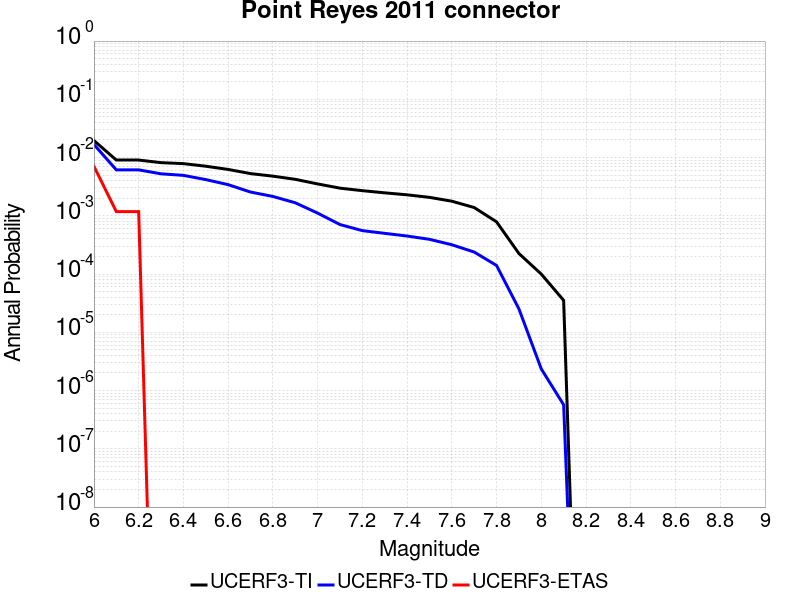

The table this chart was drawn from, first rows:
Magnitude, UCERF3-TI Prob, UCERF3-TD Prob, UCERF3-ETAS Prob
6.0, 0.01958, 0.01676, 0.007084
6.1, 0.009064, 0.006151, 0.001181
6.2, 0.009064, 0.006151, 0.001181
6.3, 0.008179, 0.00526, 0.0
6.4, 0.007868, 0.004948, 0.0
6.5, 0.007104, 0.004186, 0.0
6.6, 0.006254, 0.003428, 0.0
6.7, 0.005305, 0.00256, 0.0
6.8, 0.004795, 0.00215, 0.0
6.9, 0.004233, 0.001675, 0.0
7.0, 0.003528, 0.001113, 0.0
7.1, 0.002984, 7.078221E-4, 0.0
7.2, 0.002702, 5.5694557E-4, 0.0
7.3, 0.002481, 4.999155E-4, 0.0
7.4, 0.002293, 4.4971038E-4, 0.0
7.5, 0.002075, 3.949602E-4, 0.0
7.6, 0.001782, 3.18724E-4, 0.0
7.7, 0.001388, 2.3875113E-4, 0.0
7.8, 7.8795524E-4, 1.4046117E-4, 0.0
7.9, 2.2553316E-4, 2.5273544E-5, 0.0
8.0, 9.99166E-5, 2.354629E-6, 0.0
8.1, 3.5372697E-5, 5.6948045E-7, 0.0
